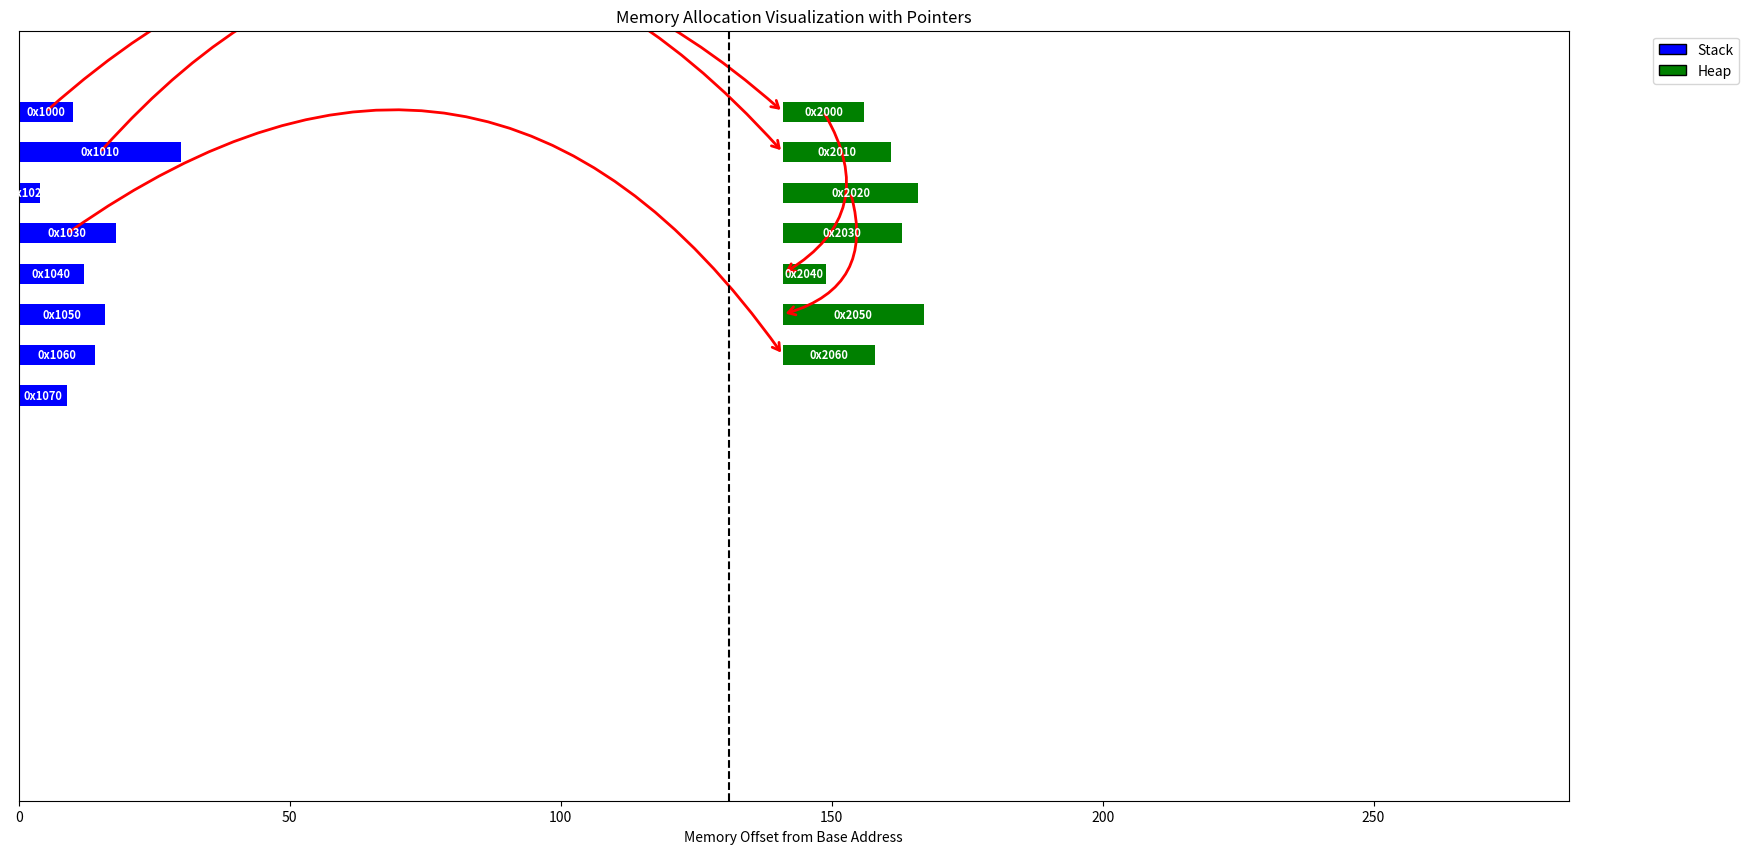

Write the Python code that produced this figure.
import matplotlib.pyplot as plt
from matplotlib.patches import FancyArrowPatch

# takes in dictionary containg all variable information, proc mappings information (stack and heap), 
# and optional filename for image and generates a memory image 
def generate_mem_image(var_dict, stack_info, heap_info, filename=None):
    print("Implement here")





# Example memory data for stack and heap
# Format: (address, size, type) where type is 'stack' or 'heap'
memory_data = [
    (0x1000, 10, 'stack'),
    (0x1010, 30, 'stack'),
    (0x2000, 15, 'heap'),
    (0x2010, 20, 'heap'),
    (0x1020, 4, 'stack'),
    (0x2020, 25, 'heap'),
    (0x1030, 18, 'stack'),
    (0x1040, 12, 'stack'),
    (0x2030, 22, 'heap'),
    (0x2040, 8, 'heap'),
    (0x1050, 16, 'stack'),
    (0x1060, 14, 'stack'),
    (0x2050, 26, 'heap'),
    (0x2060, 17, 'heap'),
    (0x1070, 9, 'stack')
]

# Example pointer data (source address, target address)
pointer_data = [
    (0x1000, 0x2010),  # Pointer from stack to heap
    (0x1010, 0x2000),  # Pointer from stack to heap
    (0x2000, 0x2040),  # Pointer within heap
    (0x2020, 0x2050),
    (0x1030, 0x2060)   # Pointer from stack to heap
]

# Normalize or scale memory addresses if necessary
base_address = min(addr for addr, size, mem_type in memory_data)
memory_data = [(addr - base_address, size, mem_type) for addr, size, mem_type in memory_data]
pointer_data = [(src - base_address, tgt - base_address) for src, tgt in pointer_data]

# Separate stack and heap data
stack_data = [(addr, size) for addr, size, mem_type in memory_data if mem_type == 'stack']
heap_data = [(addr, size) for addr, size, mem_type in memory_data if mem_type == 'heap']

# Create figure and axes
fig, ax = plt.subplots(figsize=(20, 10))

# Define offsets for stack and heap sections
stack_x_offset = 0
heap_x_offset = max(addr + size for addr, size in stack_data) + 20

# Function to plot memory sections
def plot_memory(ax, data, x_offset, color):
    y_position = 0
    positions = []
    for addr, size in data:
        bar = ax.barh(y=y_position, width=size, height=0.5, left=x_offset, align='center', color=color)
        ax.text(x_offset + size / 2, y_position, f'{hex(addr + base_address)}', ha='center', va='center', color='white', fontsize=8, weight='bold')
        positions.append((addr, x_offset, y_position, size, bar))
        y_position -= 1
    return positions

# Plot stack and heap sections
stack_positions = plot_memory(ax, stack_data, stack_x_offset, 'blue')
heap_positions = plot_memory(ax, heap_data, heap_x_offset, 'green')

# Add pointers between sections and within sections
for src, tgt in pointer_data:
    if src in [addr for addr, size in stack_data]:
        src_x_position = next(x_pos for addr, x_pos, y_pos, size, bar in stack_positions if addr == src)
        src_y_position = next(y_pos for addr, x_pos, y_pos, size, bar in stack_positions if addr == src)
        src_size = next(size for addr, size in stack_data if addr == src)
    else:
        src_x_position = next(x_pos for addr, x_pos, y_pos, size, bar in heap_positions if addr == src)
        src_y_position = next(y_pos for addr, x_pos, y_pos, size, bar in heap_positions if addr == src)
        src_size = next(size for addr, size in heap_data if addr == src)
    
    tgt_x_position = next((x_pos for addr, x_pos, y_pos, size, bar in stack_positions if addr == tgt), None)
    if tgt_x_position is None:
        tgt_x_position = next(x_pos for addr, x_pos, y_pos, size, bar in heap_positions if addr == tgt)
        tgt_y_position = next(y_pos for addr, x_pos, y_pos, size, bar in heap_positions if addr == tgt)
    else:
        tgt_y_position = next(y_pos for addr, x_pos, y_pos, size, bar in stack_positions if addr == tgt)

    start = (src_x_position + src_size / 2, src_y_position)
    end = (tgt_x_position, tgt_y_position)

    arrow = FancyArrowPatch(start, end, connectionstyle="arc3,rad=-0.5", arrowstyle="->,head_length=5,head_width=3", color='red', lw=2)
    ax.add_patch(arrow)

# Customize plot
ax.set_xlabel('Memory Offset from Base Address')
ax.set_yticks([])
ax.set_title('Memory Allocation Visualization with Pointers')
ax.legend(handles=[plt.Rectangle((0,0),1,1, color='blue', ec='k', lw=1, label='Stack'),
                   plt.Rectangle((0,0),1,1, color='green', ec='k', lw=1, label='Heap')],
          bbox_to_anchor=(1.05, 1), loc='upper left')

# Adjust axis limits and add padding
max_x_position_stack = sum(size for addr, size in stack_data) + 10
max_x_position_heap = sum(size for addr, size in heap_data) + 10
ax.set_xlim(0, max_x_position_stack + max_x_position_heap + 20)
ax.set_ylim(-len(stack_data) - len(heap_data) - 2, 2)

# Add vertical line to separate stack and heap sections
ax.axvline(x=heap_x_offset - 10, color='black', linestyle='--')

# Save the plot to a file
plt.savefig('memory_allocation_visualization_with_heap_and_stack_axes.png')

# Display the plot
plt.show()
